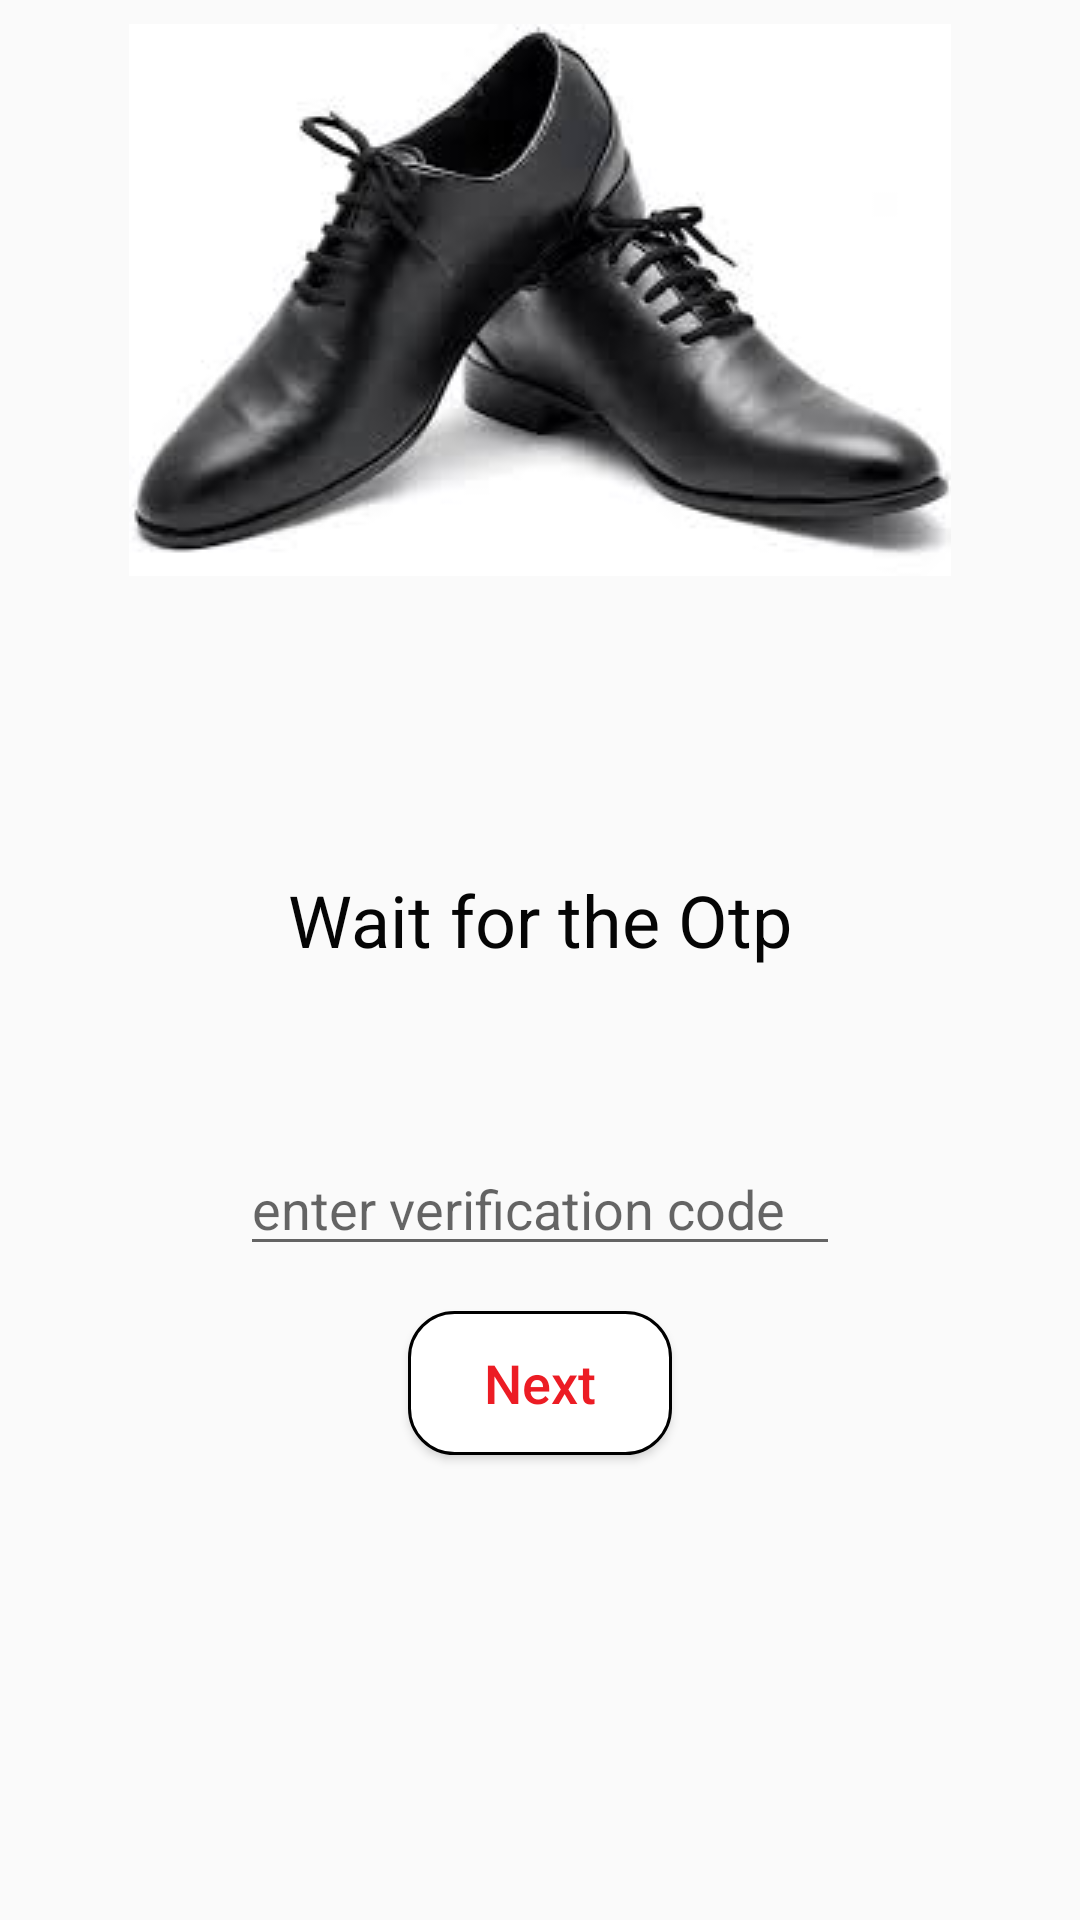

The Android layout XML behind this screen, and the referenced resources:
<!-- AndroidManifest.xml: application theme AppTheme -->
<!-- res/layout/activity_verify_admin_phone.xml -->
<?xml version="1.0" encoding="utf-8"?>
<RelativeLayout xmlns:android="http://schemas.android.com/apk/res/android"
    xmlns:app="http://schemas.android.com/apk/res-auto"
    xmlns:tools="http://schemas.android.com/tools"
    android:layout_width="match_parent"
    android:layout_height="match_parent"
    tools:context=".activity.VerifyAdminPhoneActivity">

    <RelativeLayout
        android:id="@+id/relativeLayout"
        android:layout_width="match_parent"
        android:layout_height="200dp"
        android:orientation="horizontal">

        <ImageView
            android:layout_width="wrap_content"
            android:layout_height="wrap_content"
            android:layout_centerHorizontal="true"
            android:layout_centerVertical="true"
            android:background="@drawable/shoes" />

    </RelativeLayout>

    <ImageView
        android:id="@+id/imageView"
        android:layout_width="match_parent"
        android:layout_height="120dp"
        android:layout_below="@id/relativeLayout"
        android:layout_marginTop="-50dp"
        android:background="@drawable/back_arrow"
        android:visibility="invisible" />

    <RelativeLayout
        android:id="@+id/container"
        android:layout_width="match_parent"
        android:layout_height="match_parent"
        android:layout_below="@id/imageView"
        android:orientation="vertical"
        android:padding="20dp">

        <TextView
            android:id="@+id/textView"
            android:layout_width="wrap_content"
            android:layout_height="wrap_content"
            android:layout_centerHorizontal="true"
            android:text=" Wait for the Otp "
            android:textAppearance="@style/Base.TextAppearance.AppCompat.Headline"
            android:textColor="@color/colorAccent" />

        <ProgressBar
            android:id="@+id/progressbar"
            android:layout_width="wrap_content"
            android:layout_height="wrap_content"
            android:layout_below="@id/textView"
            android:layout_centerHorizontal="true" />

        <EditText
            android:id="@+id/editTextCode"
            android:layout_width="200dp"
            android:layout_height="wrap_content"
            android:layout_below="@id/progressbar"
            android:layout_centerHorizontal="true"
            android:layout_marginTop="10dp"
            android:digits="0123456789"
            android:drawablePadding="10dp"
            android:hint="enter verification code"
            android:inputType="phone"
            android:maxLength="10" />

        <Button
            android:id="@+id/buttonSignIn"
            android:layout_width="wrap_content"
            android:layout_height="wrap_content"
            android:layout_below="@id/editTextCode"
            android:layout_centerHorizontal="true"
            android:layout_marginTop="15dp"
            android:background="@drawable/rounded_btn"
            android:text="Next"
            android:textAllCaps="false"
            android:textColor="#ec1c24"
            android:textSize="18sp" />

    </RelativeLayout>
</RelativeLayout>
<!-- resources referenced by this layout -->
<resources>
  <color name="colorAccent">#050505</color>
  <!-- drawable rounded_btn (drawable) -->
  <?xml version="1.0" encoding="utf-8"?>
  <shape xmlns:android="http://schemas.android.com/apk/res/android">
      <solid android:color="#ffff"/>
  
      <stroke android:width="1dp"
          android:color="#000"
          />
  
      <padding android:left="1dp"
          android:top="1dp"
          android:right="1dp"
          android:bottom="1dp"
          />
  
      <corners
          android:bottomRightRadius="15dip"
          android:bottomLeftRadius="15dip"
          android:topLeftRadius="15dip"
          android:topRightRadius="15dip"/>
  </shape>
  <!-- drawable shoes: jpeg bitmap (drawable, 5404 bytes) -->
  <style name="AppTheme" parent="Theme.AppCompat.Light.NoActionBar">
          
          <item name="colorPrimary">@color/colorPrimary</item>
          <item name="colorPrimaryDark">@color/colorPrimaryDark</item>
          <item name="colorAccent">@color/colorAccent</item>
      </style>
  <color name="colorPrimary">#31a3d5</color>
  <color name="colorPrimaryDark">#ec1c24</color>
</resources>
